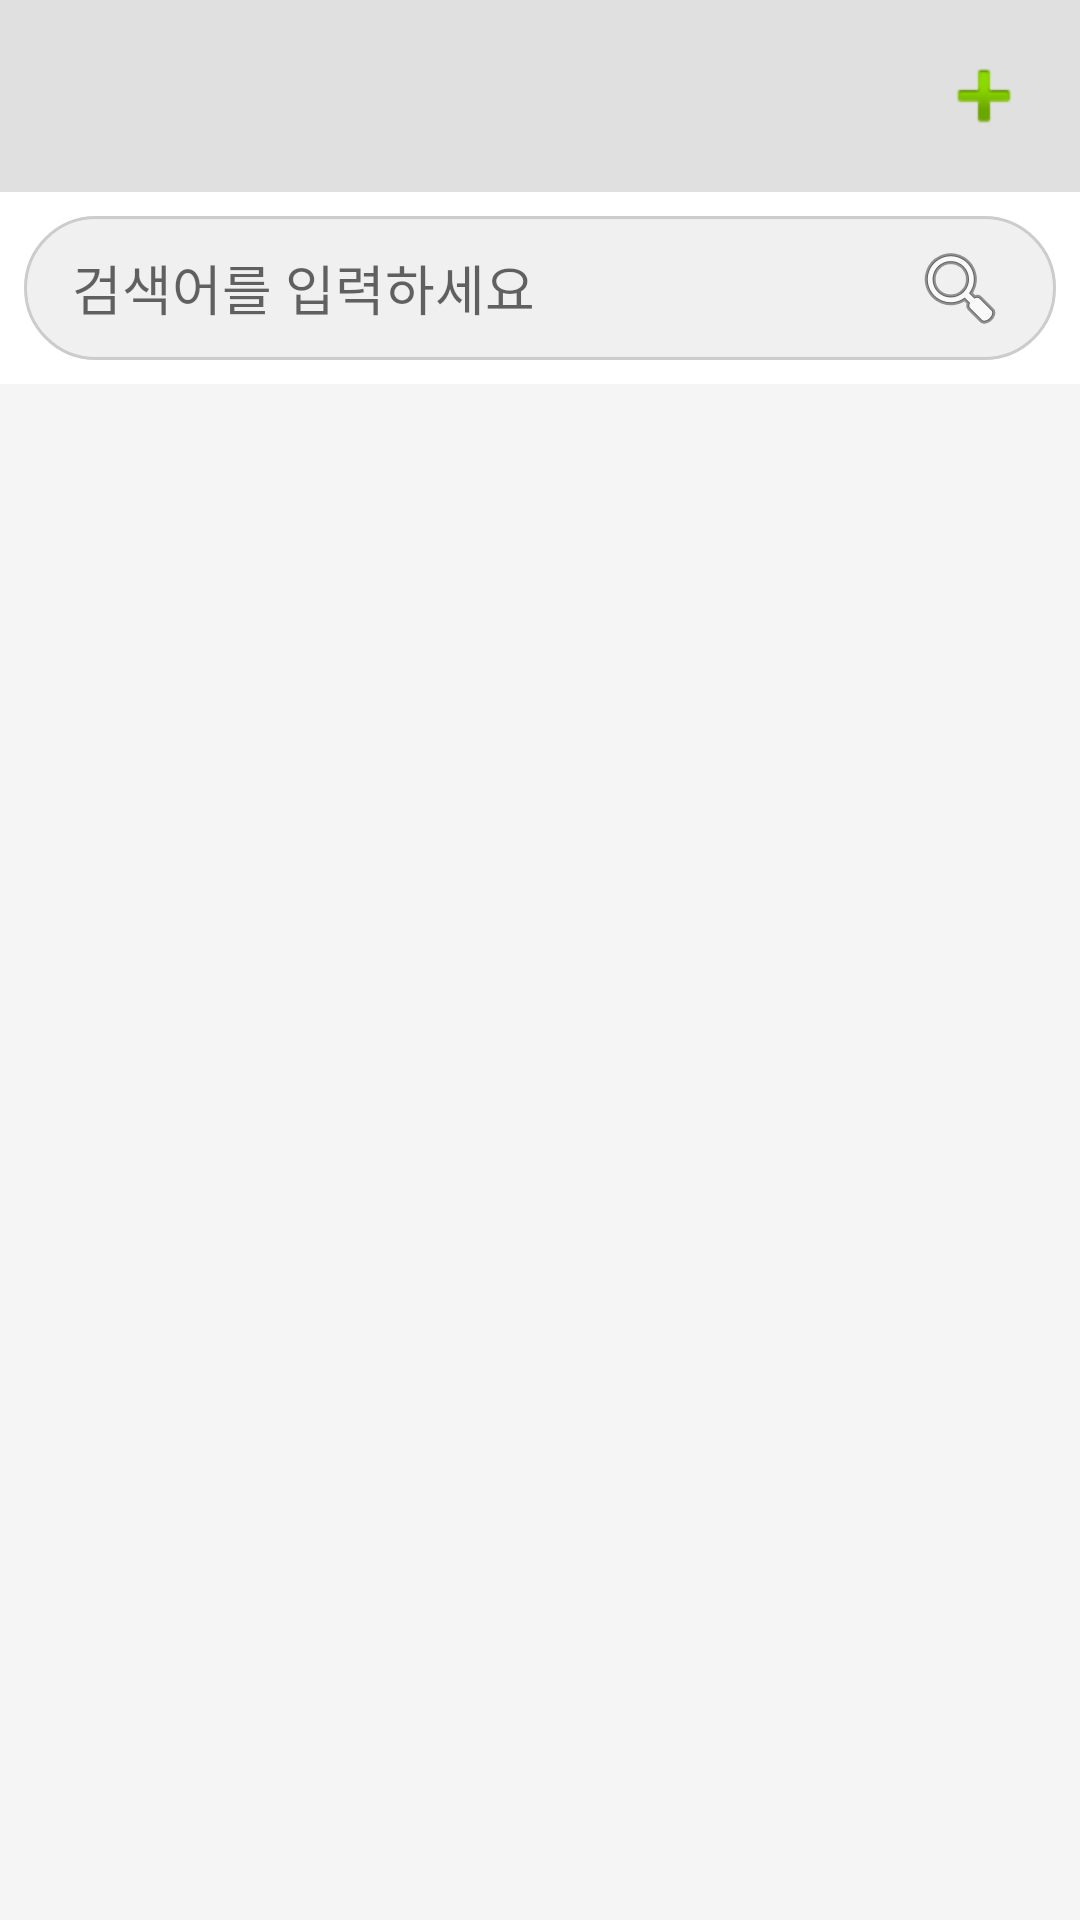

Layout XML and referenced resources for this Android screen:
<!-- AndroidManifest.xml: application theme Theme.ChatChat -->
<!-- res/layout/activity_friend_search.xml -->
<?xml version="1.0" encoding="utf-8"?>
<layout xmlns:android="http://schemas.android.com/apk/res/android"
  xmlns:app="http://schemas.android.com/apk/res-auto"
  xmlns:tools="http://schemas.android.com/tools">
  <data>
    <variable
      name="viewModel"
      type="com.takeiteasy.chatchat.viewmodel.MainViewModel" />
  </data>
  <androidx.constraintlayout.widget.ConstraintLayout
    android:id="@+id/main"
    android:layout_width="match_parent"
    android:layout_height="match_parent"
    tools:context=".FriendSearchActivity">

    <FrameLayout
      android:id="@+id/topButtonArea"
      android:layout_width="0dp"
      android:layout_height="wrap_content"
      android:background="#E0E0E0"
      android:padding="8dp"
      app:layout_constraintTop_toTopOf="parent"
      app:layout_constraintStart_toStartOf="parent"
      app:layout_constraintEnd_toEndOf="parent">
      <ImageButton
      android:id="@+id/addButton"
      android:layout_width="48dp"
      android:layout_height="48dp"
      android:background="?android:attr/selectableItemBackgroundBorderless"
      android:contentDescription="채팅방 만들기"
      android:src="@android:drawable/ic_input_add" android:layout_gravity="end" /> </FrameLayout>

    <androidx.constraintlayout.widget.ConstraintLayout
      android:id="@+id/searchArea"
      android:layout_width="0dp"
      android:layout_height="wrap_content"
      android:background="#FFFFFF"
      android:padding="8dp"
      app:layout_constraintEnd_toEndOf="parent"
      app:layout_constraintStart_toStartOf="parent"
      app:layout_constraintTop_toBottomOf="@id/topButtonArea">

      <EditText
        android:id="@+id/searchEditText"
        android:layout_width="0dp"
        android:layout_height="wrap_content"
        android:background="@drawable/rounded_edittext_background"
        android:drawableEnd="@android:drawable/ic_menu_search"
        android:drawablePadding="8dp"
        android:hint="검색어를 입력하세요"
        android:imeOptions="actionSearch"
        android:inputType="text"
        android:minHeight="48dp"
        android:paddingStart="16dp"
        android:paddingEnd="16dp"
        app:layout_constraintBottom_toBottomOf="parent"
        app:layout_constraintEnd_toEndOf="parent"
        app:layout_constraintStart_toStartOf="parent"
        app:layout_constraintTop_toTopOf="parent" />

    </androidx.constraintlayout.widget.ConstraintLayout>

    <androidx.recyclerview.widget.RecyclerView
      android:id="@+id/profileView"
      android:layout_width="0dp"
      android:layout_height="0dp"
      android:background="#F5F5F5"
      app:layout_constraintBottom_toBottomOf="parent"
      app:layout_constraintEnd_toEndOf="parent"
      app:layout_constraintStart_toStartOf="parent"
      app:layout_constraintTop_toBottomOf="@id/searchArea"
      tools:listitem="@layout/item_friend" />
  </androidx.constraintlayout.widget.ConstraintLayout>
</layout>
<!-- res/layout/item_friend.xml (included above) -->
<?xml version="1.0" encoding="utf-8"?>
<androidx.constraintlayout.widget.ConstraintLayout xmlns:android="http://schemas.android.com/apk/res/android"
    xmlns:app="http://schemas.android.com/apk/res-auto"
    xmlns:tools="http://schemas.android.com/tools"
    android:layout_width="match_parent"
    android:layout_height="wrap_content"
    android:padding="16dp"
    android:background="?android:attr/selectableItemBackground"
    android:clickable="true"
    android:focusable="true">

    <ImageView
        android:id="@+id/profileImageView"
        android:layout_width="50dp"
        android:layout_height="50dp"
        android:scaleType="centerCrop"
        android:src="@drawable/ic_default_profile"
        app:layout_constraintStart_toStartOf="parent"
        app:layout_constraintTop_toTopOf="parent"
        app:layout_constraintBottom_toBottomOf="parent"
        android:contentDescription="프로필 이미지" />

    <TextView
        android:id="@+id/nameTextView"
        android:layout_width="0dp"
        android:layout_height="wrap_content"
        android:layout_marginStart="16dp"
        android:textSize="18sp"
        android:textStyle="bold"
        android:textColor="@android:color/black"
        app:layout_constraintStart_toEndOf="@id/profileImageView"
        app:layout_constraintTop_toTopOf="@id/profileImageView"
        app:layout_constraintEnd_toEndOf="parent"
        tools:text="친구 닉네임" /> <TextView
    android:id="@+id/statusMessageTextView"
    android:layout_width="0dp"
    android:layout_height="wrap_content"
    android:layout_marginStart="16dp"
    android:layout_marginTop="4dp"
    android:textSize="14sp"
    android:textColor="@android:color/darker_gray"
    app:layout_constraintStart_toEndOf="@id/profileImageView"
    app:layout_constraintTop_toBottomOf="@id/nameTextView"
    app:layout_constraintEnd_toEndOf="parent"
    tools:text="친구 상태 메시지" /> </androidx.constraintlayout.widget.ConstraintLayout>
<!-- resources referenced by this layout -->
<resources>
  <!-- drawable rounded_edittext_background (drawable) -->
  <?xml version="1.0" encoding="utf-8"?>
  <shape xmlns:android="http://schemas.android.com/apk/res/android"
      android:shape="rectangle">
      <solid android:color="#F0F0F0" /> <corners android:radius="24dp" /> <stroke android:width="1dp" android:color="#CCCCCC" />
  </shape>
  <style name="Theme.ChatChat" parent="Theme.MaterialComponents.DayNight.NoActionBar">
          
          <item name="colorPrimary">@color/purple_500</item>
          <item name="colorPrimaryVariant">@color/purple_700</item>
          <item name="colorOnPrimary">@color/white</item>
          
          <item name="colorSecondary">@color/teal_200</item>
          <item name="colorSecondaryVariant">@color/teal_700</item>
          <item name="colorOnSecondary">@color/black</item>
          
          <item name="android:statusBarColor">?attr/colorPrimaryVariant</item>
          
      </style>
  <color name="purple_500">#FF6200EE</color>
  <color name="purple_700">#FF3700B3</color>
  <color name="white">#FFFFFFFF</color>
  <color name="teal_200">#FF03DAC5</color>
  <color name="teal_700">#FF018786</color>
  <color name="black">#FF000000</color>
</resources>
